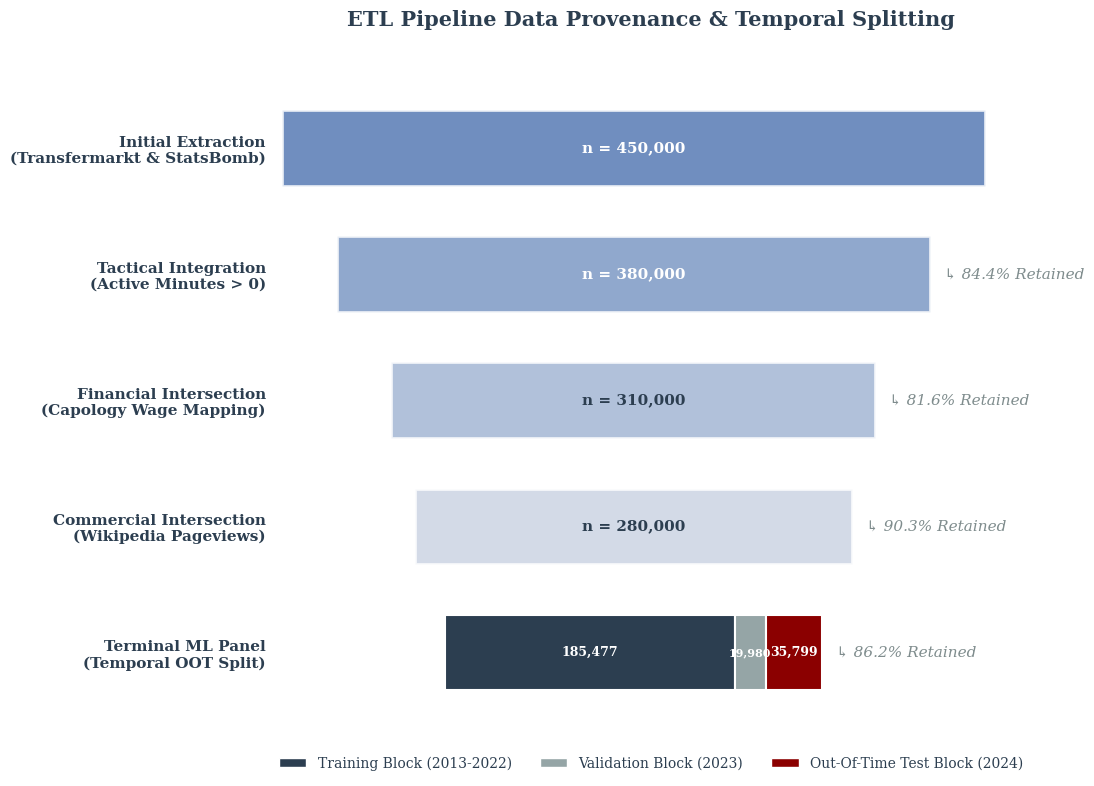

This figure's Python source: (Note: this script raises an exception after producing the figure.)
import numpy as np
import pandas as pd
import matplotlib.pyplot as plt
import seaborn as sns
from matplotlib.patches import Patch
import os

def generate_publication_split_funnel():
    """
    Generates a high-resolution Data Provenance Funnel that formally 
    partitions the terminal ML panel into Train, Validation, and Test sets.
    """
    # 1. Pipeline Data Definition
    stages = [
        'Initial Extraction\n(Transfermarkt & StatsBomb)',
        'Tactical Integration\n(Active Minutes > 0)',
        'Financial Intersection\n(Capology Wage Mapping)',
        'Commercial Intersection\n(Wikipedia Pageviews)',
        'Terminal ML Panel\n(Temporal OOT Split)'
    ]
    
    values = np.array([450000, 380000, 310000, 280000, 241256])
    
    train_n = 185477
    val_n = 19980
    test_n = 35799

    # 2. Configure Formatting
    try:
        plt.style.use('seaborn-v0_8-paper')
    except:
        plt.style.use('seaborn-paper')
        
    sns.set_theme(style="white", rc={
        "font.family": "serif",
        "axes.spines.right": False,
        "axes.spines.top": False,
        "axes.spines.left": False,
        "axes.spines.bottom": False,
        "axes.grid": False
    })
    base_colors = sns.color_palette("light:b_r", n_colors=len(stages))
    split_colors = ['#2c3e50', '#95a5a6', '#8b0000']
    text_main = '#2c3e50'
    text_sub = '#7f8c8d'
    title_size, label_size, tick_size = 15, 12, 11

    # 3. Initialize Figure
    fig, ax = plt.subplots(figsize=(11, 8), dpi=300)

    # 4. Create the Symmetrical Funnel Base
    y_pos = np.arange(len(stages))[::-1] 
    left_edges = -values / 2

    # 5. Plot the Filtering Stages (Top 4 Bars)
    for i in range(4):
        ax.barh(y_pos[i], values[i], left=left_edges[i], height=0.6, 
                color=base_colors[i], edgecolor='white', linewidth=2, alpha=0.8)
        
        # Absolute count (n) annotation
        ax.text(0, y_pos[i], f'n = {values[i]:,.0f}', 
                va='center', ha='center', 
                color='white' if i < 2 else '#2c3e50', 
                fontsize=tick_size, fontweight='bold')
        
        # Retention Rate annotation
        if i > 0:
            rate = (values[i] / values[i-1]) * 100
            ax.text(values[i]/2 + (values[0]*0.02), y_pos[i], 
                    f'↳ {rate:.1f}% Retained', 
                    va='center', ha='left', 
                    color=text_sub, fontsize=tick_size, fontstyle='italic')

    # 6. Plot the Stacked Terminal Stage (Train / Val / Test)
    terminal_y = y_pos[4]
    terminal_left = left_edges[4]
    
    # Train Block
    ax.barh(terminal_y, train_n, left=terminal_left, height=0.6, 
            color=split_colors[0], edgecolor='white', linewidth=1.5)
    ax.text(terminal_left + (train_n/2), terminal_y, f'{train_n:,.0f}', 
            va='center', ha='center', color='white', fontsize=tick_size-2, fontweight='bold')
    
    # Val Block
    val_left = terminal_left + train_n
    ax.barh(terminal_y, val_n, left=val_left, height=0.6, 
            color=split_colors[1], edgecolor='white', linewidth=1.5)
    ax.text(val_left + (val_n/2), terminal_y, f'{val_n:,.0f}', 
            va='center', ha='center', color='white', fontsize=tick_size-3, fontweight='bold')
    
    # Test Block
    test_left = val_left + val_n
    ax.barh(terminal_y, test_n, left=test_left, height=0.6, 
            color=split_colors[2], edgecolor='white', linewidth=1.5)
    ax.text(test_left + (test_n/2), terminal_y, f'{test_n:,.0f}', 
            va='center', ha='center', color='white', fontsize=tick_size-2, fontweight='bold')

    # Total survival retention text for the final split
    total_rate = (values[4] / values[3]) * 100
    ax.text(values[4]/2 + (values[0]*0.02), terminal_y, 
            f'↳ {total_rate:.1f}% Retained', 
            va='center', ha='left', color=text_sub, fontsize=tick_size, fontstyle='italic')

    # 7. Typography and Layout
    ax.set_yticks(y_pos)
    ax.set_yticklabels(stages, fontsize=tick_size, fontweight='bold', color=text_main)
    ax.set_xticks([])
    
    ax.set_title('ETL Pipeline Data Provenance & Temporal Splitting', 
                 fontsize=title_size, fontweight='bold', pad=40, loc='center', color=text_main)

    # 8. Add a custom legend for the Temporal Splitting
    legend_elements = [
        Patch(facecolor=split_colors[0], edgecolor='white', label='Training Block (2013-2022)'),
        Patch(facecolor=split_colors[1], edgecolor='white', label='Validation Block (2023)'),
        Patch(facecolor=split_colors[2], edgecolor='white', label='Out-Of-Time Test Block (2024)')
    ]
    leg = ax.legend(handles=legend_elements, loc='lower center', bbox_to_anchor=(0.5, -0.1),
              ncol=3, frameon=False, fontsize=tick_size-1)
    for text in leg.get_texts():
        text.set_color(text_main)

    plt.tight_layout()
    
    save_path = 'Desc/plots/coverage_funnel.png'
        
    plt.savefig(save_path, bbox_inches='tight', dpi=300)
    plt.close()
    print(f"✅ Publication-ready split funnel saved to {save_path}")

if __name__ == "__main__":
    generate_publication_split_funnel()
